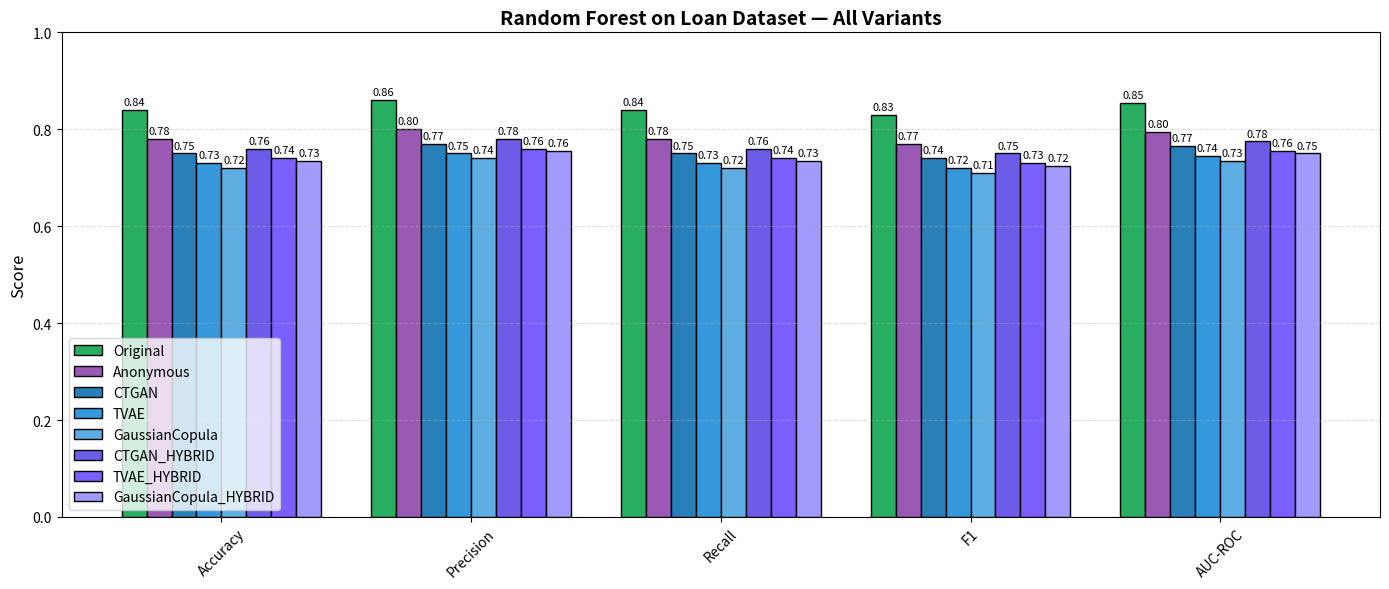

This figure's Python source:

import matplotlib.pyplot as plt
import os

def plot_all_variants(model_name, dataset_name, metrics_dict, show_settings, save_dir, suffix=""):
    """
    Plots a grouped bar chart comparing Original, Anonymized, Synthetic, and Hybrid metrics.

    Parameters:
    - model_name (str)
    - dataset_name (str)
    - metrics_dict (dict): mapping label -> {metric_name -> value}
    - show_settings (dict): which metrics to include
    - save_dir (str): where to save
    - suffix (str): optional file suffix
    """
   
    colors = {
        "Original": "#27AE60",         
        "Anonymous": "#9B59B6",        
        "CTGAN": "#2980B9",            
        "TVAE": "#3498DB",             
        "GaussianCopula": "#5DADE2",   
        "CTGAN_HYBRID": "#6C5CE7",    
        "TVAE_HYBRID":"#7D5FFF" ,      
        "GaussianCopula_HYBRID": "#A29BFE"  
    }

    metrics = [m for m in show_settings if show_settings[m]]
    variants = list(metrics_dict.keys())
    x = range(len(metrics))
    bar_width = 0.8 / len(variants)  # dynamic width

    plt.figure(figsize=(14, 6))
    
    for i, variant in enumerate(variants):
        values = [metrics_dict[variant][m] for m in metrics]
        x_shifted = [pos + i * bar_width - (bar_width * (len(variants)-1) / 2) for pos in x]
        plt.bar(x_shifted, values, width=bar_width, label=variant, color=colors[variant], edgecolor="black")

        # Add value labels
        for xi, val in zip(x_shifted, values):
            plt.text(xi, val + 0.01, f"{val:.2f}", ha='center', fontsize=8)

    plt.xticks(ticks=x, labels=metrics, rotation=45, fontsize=10)
    plt.yticks(fontsize=10)
    plt.ylim(0, 1)
    plt.ylabel("Score", fontsize=12)
    plt.title(f"{model_name} on {dataset_name} — All Variants", fontsize=14, weight="bold")
    plt.legend()
    plt.grid(axis='y', linestyle='--', alpha=0.4)
    plt.tight_layout()

    # Save chart
    filename = f"{model_name.lower().replace(' ', '_')}_{dataset_name.lower().replace(' ', '_').replace('(', '').replace(')', '')}_all_variants"
    if suffix:
        filename += f"_{suffix}"
    filename += ".png"

    os.makedirs(save_dir, exist_ok=True)
    full_path = os.path.join(save_dir, filename)
    plt.savefig(full_path, dpi=300)
    print(f"✅ Chart saved to: {full_path}")

    plt.show()


if __name__ == "__main__":
    model = "Random Forest"
    dataset = "Loan Dataset"

    dummy = lambda base: { "Accuracy": base, "Precision": base + 0.02, "Recall": base, "F1": base - 0.01, "AUC-ROC": base + 0.015 }

    metrics_by_variant = {
        "Original": dummy(0.84),
        "Anonymous": dummy(0.78),
        "CTGAN": dummy(0.75),
        "TVAE": dummy(0.73),
        "GaussianCopula": dummy(0.72),
        "CTGAN_HYBRID": dummy(0.76),
        "TVAE_HYBRID": dummy(0.74),
        "GaussianCopula_HYBRID": dummy(0.735),
    }

    show_metrics = {
        "Accuracy": True,
        "Precision": True,
        "Recall": True,
        "F1": True,
        "AUC-ROC": True
    }

    save_dir = r"C:\Users\delea\OneDrive\Documents\Desktop\Master_Thesis\Semester 2\writing the thesis\graphs\loan\summary"
    suffix = "color_test"

    plot_all_variants(model, dataset, metrics_by_variant, show_metrics, save_dir, suffix)
